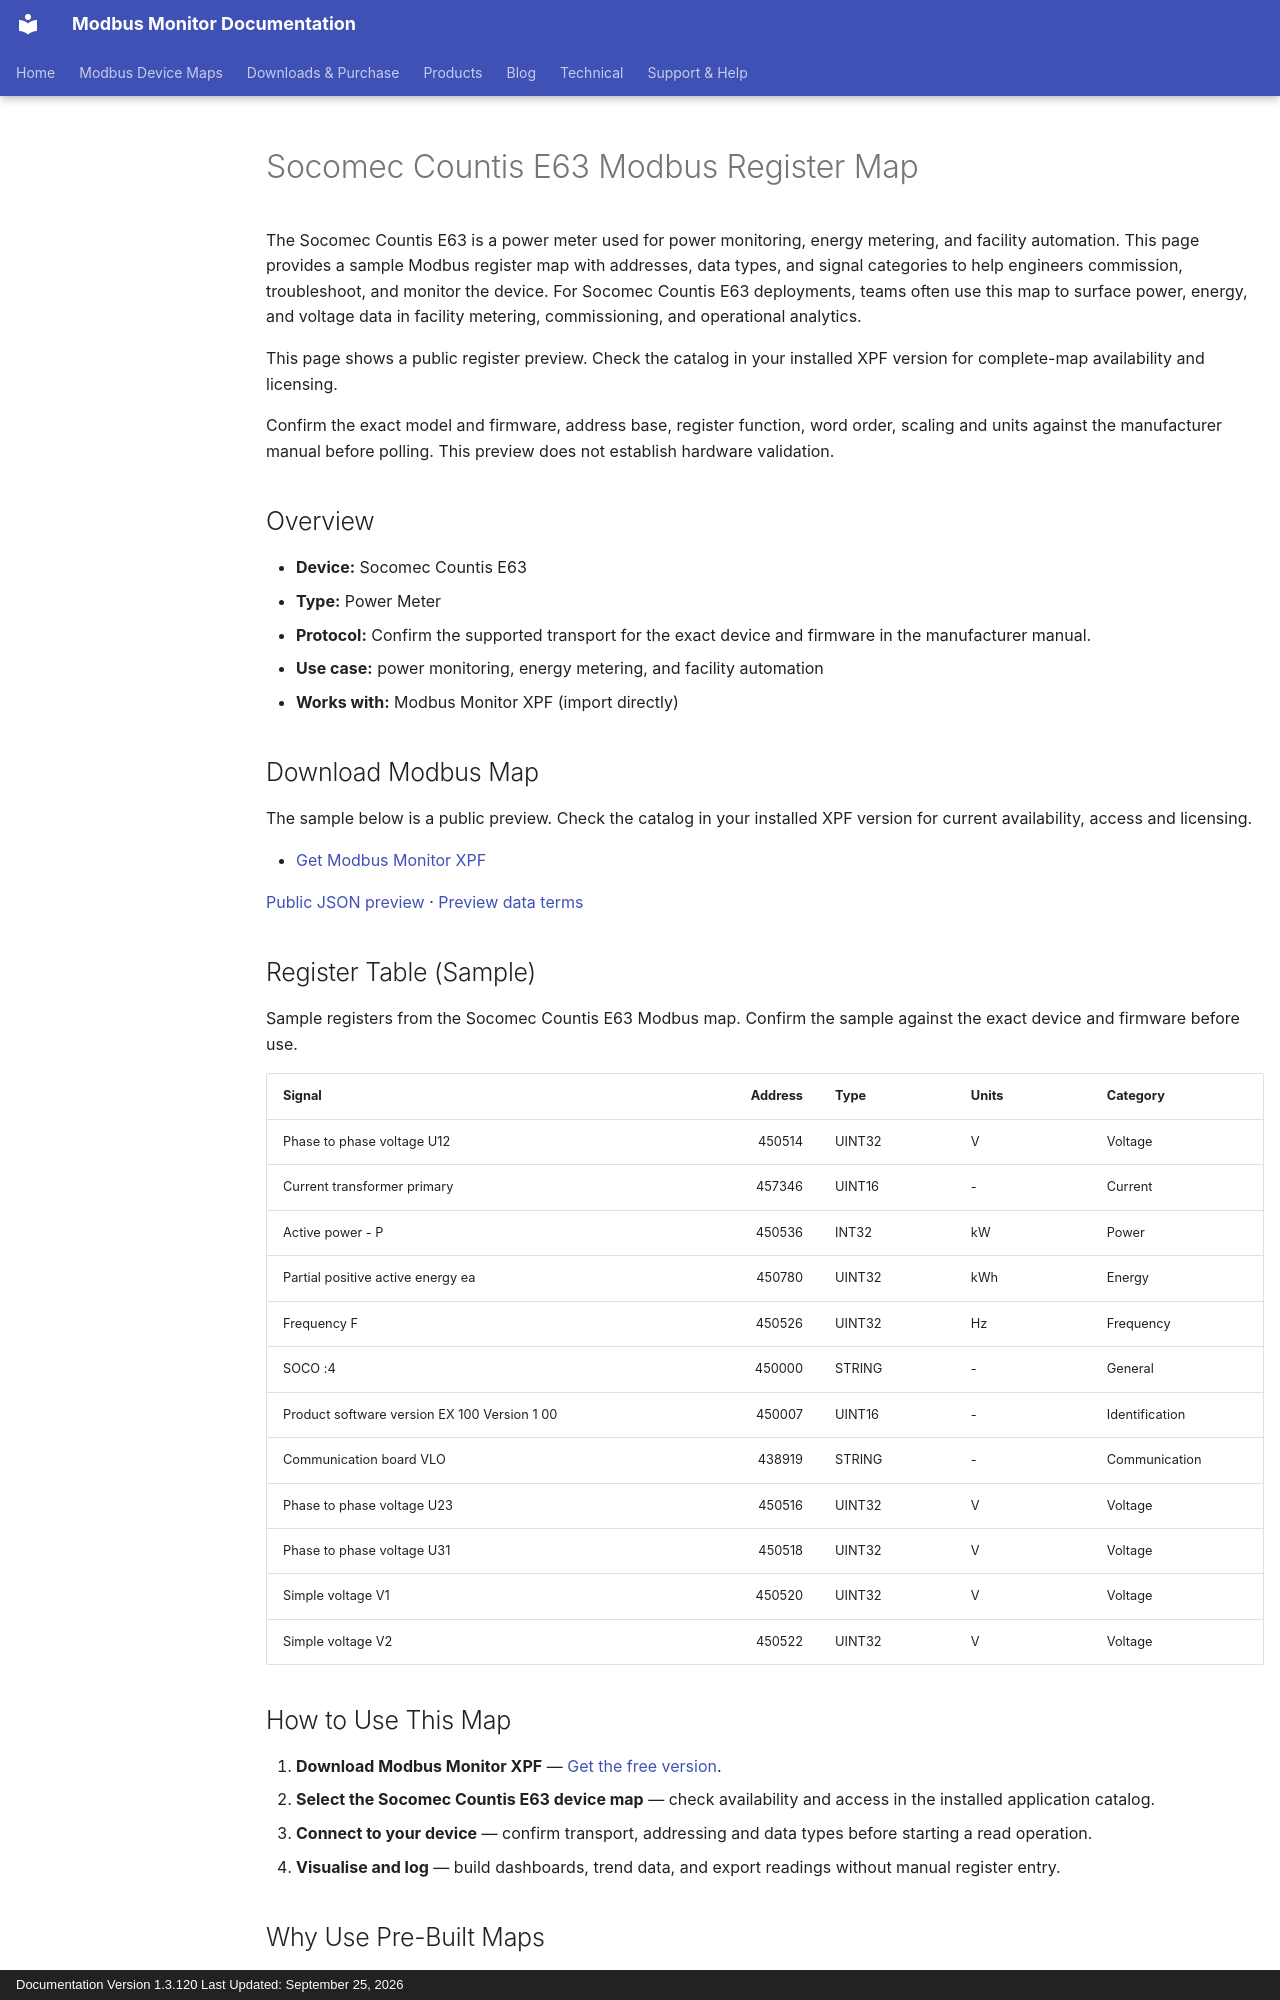

repository: Modbus-Monitor/modbus-monitor-docs · page: products/xpf/device-maps/socomec/countis-e63/index.html · generator: mkdocs · copyright: Documentation Version 1.3.120 Last Updated: September 25, 2026

---
title: Socomec Countis E63 Modbus Register Map
description: Socomec Countis E63 Modbus map and register map with sample Modbus registers, register addresses, and power meter overview for engineers. Includes sample addresses and data types for review before use with Modbus Monitor XPF.
---

# Socomec Countis E63 Modbus Register Map

The Socomec Countis E63 is a power meter used for power monitoring, energy metering, and facility automation. This page provides a sample Modbus register map with addresses, data types, and signal categories to help engineers commission, troubleshoot, and monitor the device. For Socomec Countis E63 deployments, teams often use this map to surface power, energy, and voltage data in facility metering, commissioning, and operational analytics.

This page shows a public register preview. Check the catalog in your installed XPF version for complete-map availability and licensing.

Confirm the exact model and firmware, address base, register function, word order, scaling and units against the manufacturer manual before polling. This preview does not establish hardware validation.

## Overview

- **Device:** Socomec Countis E63
- **Type:** Power Meter
- **Protocol:** Confirm the supported transport for the exact device and firmware in the manufacturer manual.
- **Use case:** power monitoring, energy metering, and facility automation
- **Works with:** Modbus Monitor XPF (import directly)

## Download Modbus Map

The sample below is a public preview. Check the catalog in your installed XPF version for current availability, access and licensing.

- [Get Modbus Monitor XPF](https://www.modbusmonitor.com/download)

[Public JSON preview](https://modbus-monitor.github.io/modbus-device-maps/maps/socomec/countis-e63.json) · [Preview data terms](https://modbus-monitor.github.io/modbus-device-maps/data-license/)

## Register Table (Sample)

Sample registers from the Socomec Countis E63 Modbus map. Confirm the sample against the exact device and firmware before use.

| Signal | Address | Type | Units | Category |
|---|---:|---|---|---|
| Phase to phase voltage U12 | 450514 | UINT32 | V | Voltage |
| Current transformer primary | 457346 | UINT16 | - | Current |
| Active power - P | 450536 | INT32 | kW | Power |
| Partial positive active energy ea | 450780 | UINT32 | kWh | Energy |
| Frequency F | 450526 | UINT32 | Hz | Frequency |
| SOCO :4 | 450000 | STRING | - | General |
| Product software version EX 100 Version 1 00 | 450007 | UINT16 | - | Identification |
| Communication board VLO | 438919 | STRING | - | Communication |
| Phase to phase voltage U23 | 450516 | UINT32 | V | Voltage |
| Phase to phase voltage U31 | 450518 | UINT32 | V | Voltage |
| Simple voltage V1 | 450520 | UINT32 | V | Voltage |
| Simple voltage V2 | 450522 | UINT32 | V | Voltage |

## How to Use This Map

1. **Download Modbus Monitor XPF** — [Get the free version](https://www.modbusmonitor.com/download).
2. **Select the Socomec Countis E63 device map** — check availability and access in the installed application catalog.
3. **Connect to your device** — confirm transport, addressing and data types before starting a read operation.
4. **Visualise and log** — build dashboards, trend data, and export readings without manual register entry.

## Why Use Pre-Built Maps

- **Saves time** — no need to manually look up or enter register addresses
- **Reduces errors** — reusable maps reduce repeated manual entry; validate addresses and data types for your device
- **Speeds commissioning** — connect and poll within minutes instead of hours
- **Reusable across projects** — use the same map across multiple sites and installations
